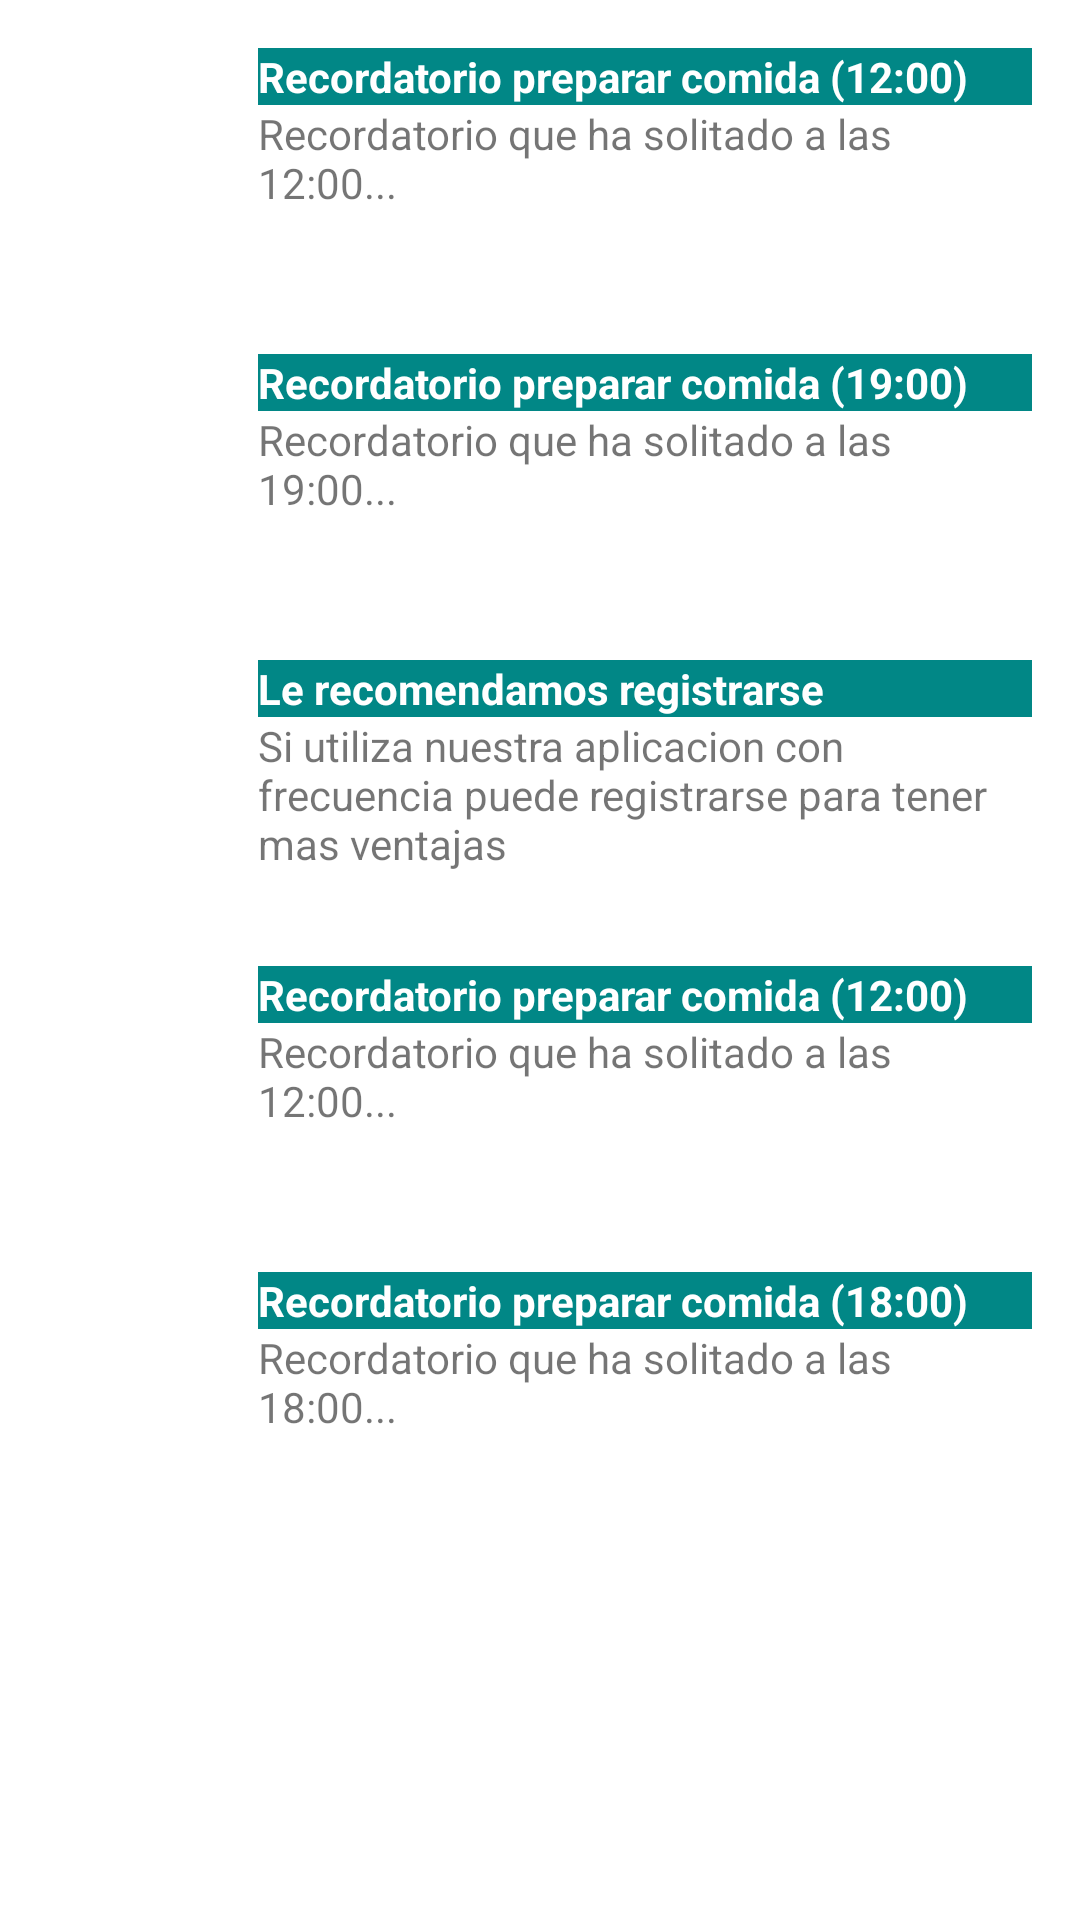

Reconstruct the res/layout file that produces this screen, plus the resources it refers to.
<!-- AndroidManifest.xml: application theme Theme.AllReceips20 -->
<!-- res/layout/fragment_notify.xml -->
<?xml version="1.0" encoding="utf-8"?>
<LinearLayout xmlns:android="http://schemas.android.com/apk/res/android"
    xmlns:tools="http://schemas.android.com/tools"
    android:layout_width="match_parent"
    android:layout_height="match_parent"
    tools:context=".NotifyFragment">

    <ScrollView
        android:layout_width="match_parent"
        android:layout_height="wrap_content">
        <LinearLayout
            android:layout_width="match_parent"
            android:layout_height="wrap_content"
            android:orientation="vertical">

            <LinearLayout
                android:layout_width="match_parent"
                android:layout_height="wrap_content"
                android:orientation="horizontal"
                android:layout_margin="16dp">
                <ImageView
                    android:layout_width="50dp"
                    android:layout_height="50dp"
                    android:src="@drawable/notifyicon"
                    android:layout_margin="10dp"
                    android:layout_weight="0"/>
                <LinearLayout
                    android:layout_width="wrap_content"
                    android:layout_height="match_parent"
                    android:orientation="vertical"
                    android:layout_weight="1">
                    <TextView
                        android:layout_width="match_parent"
                        android:layout_height="wrap_content"
                        android:text="Recordatorio preparar comida (12:00)"
                        android:textStyle="bold"
                        android:background="@color/design_default_color_secondary_variant"
                        android:textColor="@color/white"/>
                    <TextView
                        android:layout_width="match_parent"
                        android:layout_height="match_parent"
                        android:text="Recordatorio que ha solitado a las 12:00...  "/>
                </LinearLayout>
            </LinearLayout>

            <LinearLayout
                android:layout_width="match_parent"
                android:layout_height="wrap_content"
                android:orientation="horizontal"
                android:layout_margin="16dp">
                <ImageView
                    android:layout_width="50dp"
                    android:layout_height="50dp"
                    android:src="@drawable/notifyicon"
                    android:layout_margin="10dp"
                    android:layout_weight="0"/>
                <LinearLayout
                    android:layout_width="wrap_content"
                    android:layout_height="match_parent"
                    android:orientation="vertical"
                    android:layout_weight="1">
                    <TextView
                        android:layout_width="match_parent"
                        android:layout_height="wrap_content"
                        android:text="Recordatorio preparar comida (19:00)"
                        android:textStyle="bold"
                        android:background="@color/design_default_color_secondary_variant"
                        android:textColor="@color/white"/>
                    <TextView
                        android:layout_width="match_parent"
                        android:layout_height="match_parent"
                        android:text="Recordatorio que ha solitado a las 19:00...  "/>
                </LinearLayout>
            </LinearLayout>

            <LinearLayout
                android:layout_width="match_parent"
                android:layout_height="wrap_content"
                android:orientation="horizontal"
                android:layout_margin="16dp">
                <ImageView
                    android:layout_width="50dp"
                    android:layout_height="50dp"
                    android:src="@drawable/notifyicon"
                    android:layout_margin="10dp"
                    android:layout_weight="0"/>
                <LinearLayout
                    android:layout_width="wrap_content"
                    android:layout_height="match_parent"
                    android:orientation="vertical"
                    android:layout_weight="1">
                    <TextView
                        android:layout_width="match_parent"
                        android:layout_height="wrap_content"
                        android:text="Le recomendamos registrarse"
                        android:textStyle="bold"
                        android:background="@color/design_default_color_secondary_variant"
                        android:textColor="@color/white"/>
                    <TextView
                        android:layout_width="match_parent"
                        android:layout_height="match_parent"
                        android:text="Si utiliza nuestra aplicacion con frecuencia puede registrarse para tener mas ventajas"/>
                </LinearLayout>
            </LinearLayout>

            <LinearLayout
                android:layout_width="match_parent"
                android:layout_height="wrap_content"
                android:orientation="horizontal"
                android:layout_margin="16dp">
                <ImageView
                    android:layout_width="50dp"
                    android:layout_height="50dp"
                    android:src="@drawable/notifyicon"
                    android:layout_margin="10dp"
                    android:layout_weight="0"/>
                <LinearLayout
                    android:layout_width="wrap_content"
                    android:layout_height="match_parent"
                    android:orientation="vertical"
                    android:layout_weight="1">
                    <TextView
                        android:layout_width="match_parent"
                        android:layout_height="wrap_content"
                        android:text="Recordatorio preparar comida (12:00)"
                        android:textStyle="bold"
                        android:background="@color/design_default_color_secondary_variant"
                        android:textColor="@color/white"/>
                    <TextView
                        android:layout_width="match_parent"
                        android:layout_height="match_parent"
                        android:text="Recordatorio que ha solitado a las 12:00...  "/>
                </LinearLayout>
            </LinearLayout>

            <LinearLayout
                android:layout_width="match_parent"
                android:layout_height="wrap_content"
                android:orientation="horizontal"
                android:layout_margin="16dp">
                <ImageView
                    android:layout_width="50dp"
                    android:layout_height="50dp"
                    android:src="@drawable/notifyicon"
                    android:layout_margin="10dp"
                    android:layout_weight="0"/>
                <LinearLayout
                    android:layout_width="wrap_content"
                    android:layout_height="match_parent"
                    android:orientation="vertical"
                    android:layout_weight="1">
                    <TextView
                        android:layout_width="match_parent"
                        android:layout_height="wrap_content"
                        android:text="Recordatorio preparar comida (18:00)"
                        android:textStyle="bold"
                        android:background="@color/design_default_color_secondary_variant"
                        android:textColor="@color/white"/>
                    <TextView
                        android:layout_width="match_parent"
                        android:layout_height="match_parent"
                        android:text="Recordatorio que ha solitado a las 18:00...  "/>
                </LinearLayout>
            </LinearLayout>

        </LinearLayout>
    </ScrollView>

</LinearLayout>
<!-- resources referenced by this layout -->
<resources>
  <style name="Theme.AllReceips20" parent="Theme.MaterialComponents.DayNight.NoActionBar">
          
          <item name="colorPrimary">@color/purple_500</item>
          <item name="colorPrimaryVariant">@color/purple_700</item>
          <item name="colorOnPrimary">@color/white</item>
          
          <item name="colorSecondary">@color/teal_200</item>
          <item name="colorSecondaryVariant">@color/teal_700</item>
          <item name="colorOnSecondary">@color/black</item>
          
          <item name="android:statusBarColor" tools:targetApi="l">?attr/colorPrimaryVariant</item>
          
      </style>
  <!-- not gathered from this repository: default colours our renderer supplied (Android Studio template values) -->
  <color name="purple_500">#FF6200EE</color>
  <color name="purple_700">#FF3700B3</color>
  <color name="teal_200">#FF03DAC5</color>
  <color name="teal_700">#FF018786</color>
  <color name="black">#FF000000</color>
  <color name="white">#FFFFFFFF</color>
</resources>
